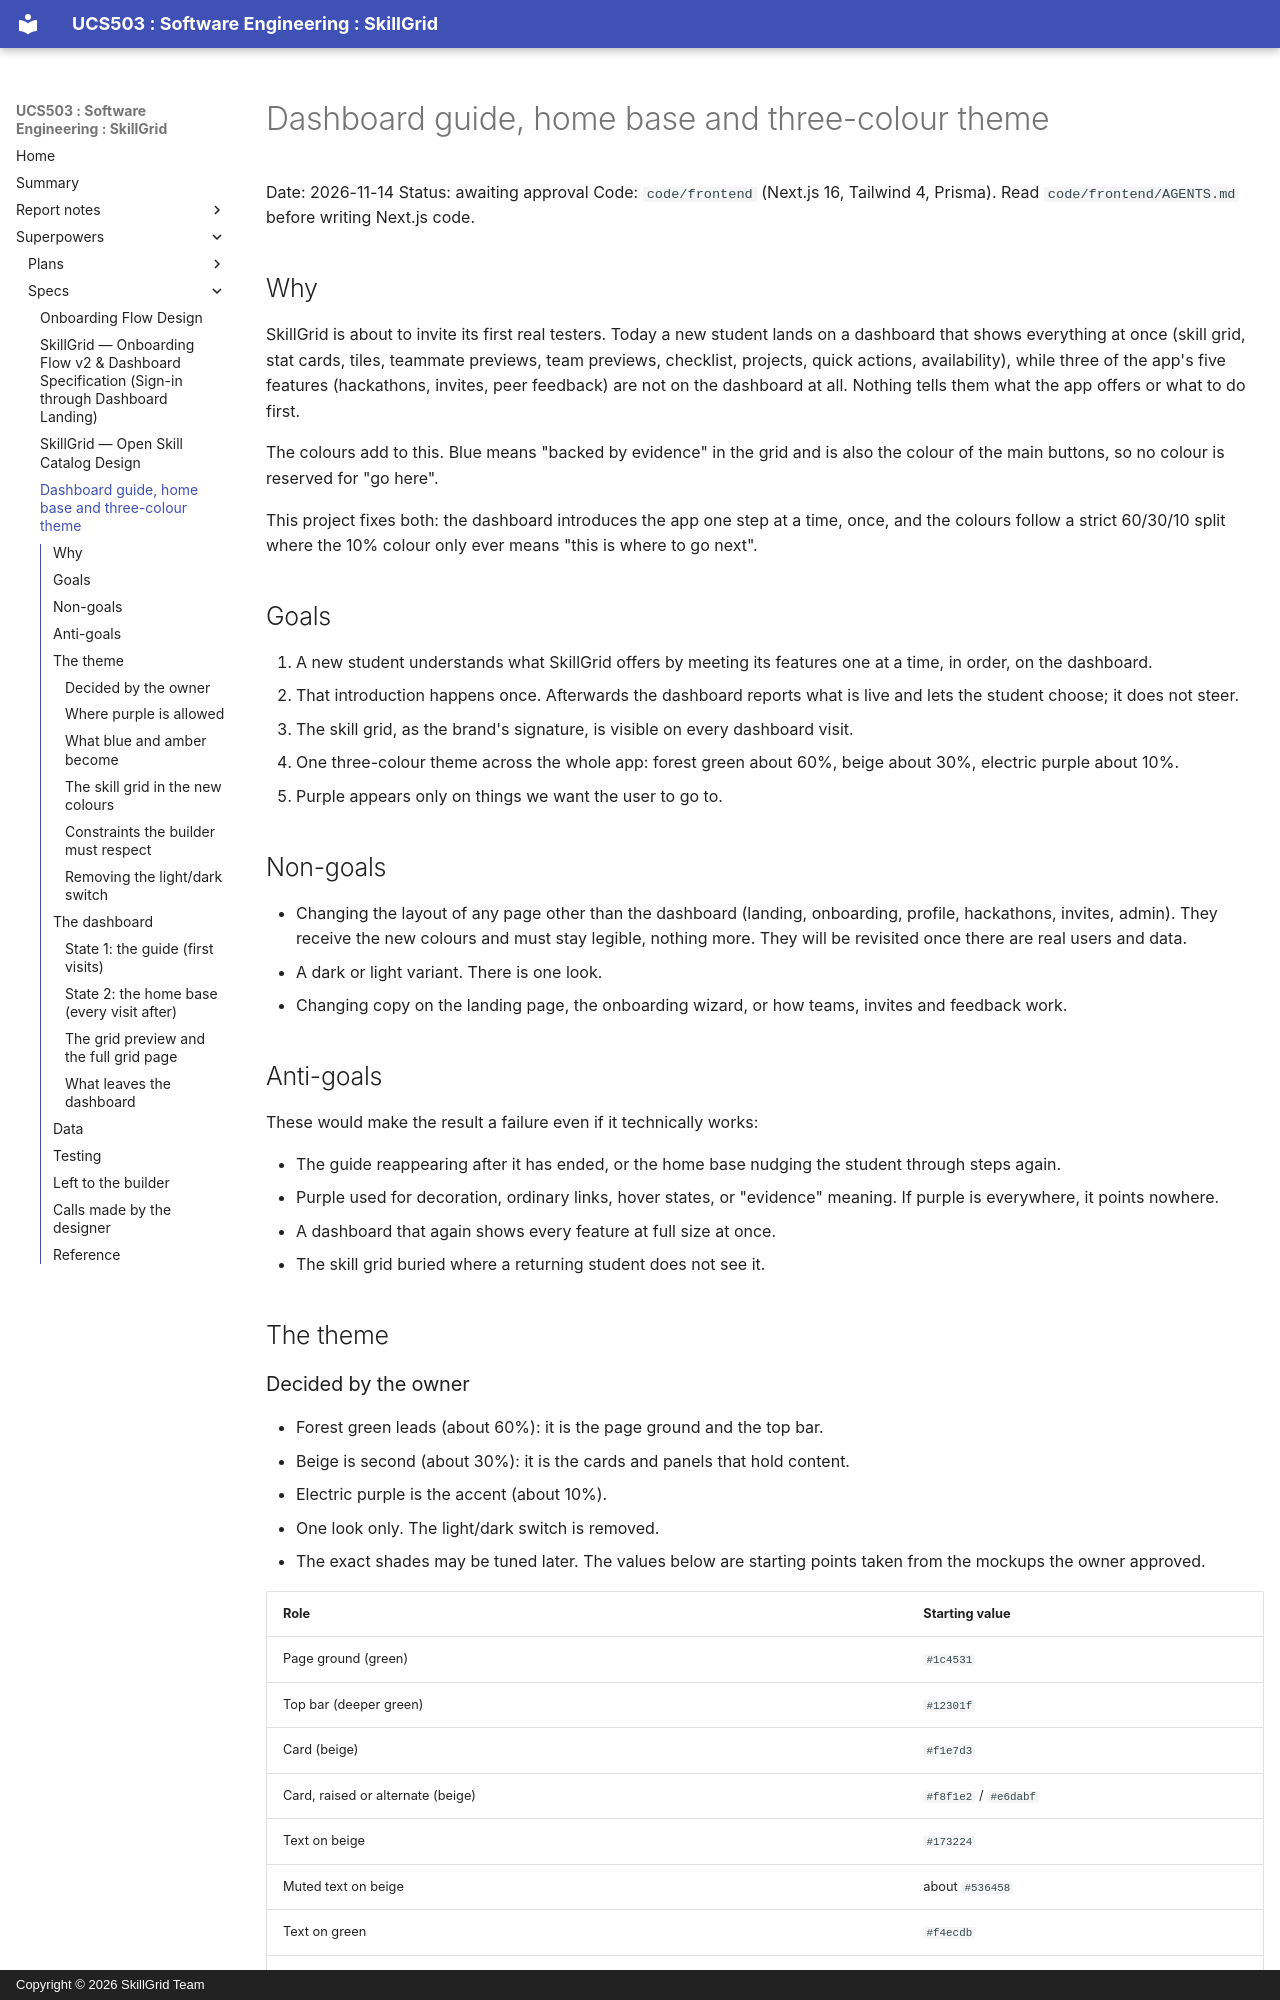

repository: yvishi/UCS503P-202627-SkillGrid-Project · page: superpowers/specs/2026-11-14-dashboard-guide-and-theme-design/index.html · generator: mkdocs · copyright: Copyright © 2026 SkillGrid Team

# Dashboard guide, home base and three-colour theme

Date: 2026-11-14
Status: awaiting approval
Code: `code/frontend` (Next.js 16, Tailwind 4, Prisma). Read `code/frontend/AGENTS.md` before writing Next.js code.

## Why

SkillGrid is about to invite its first real testers. Today a new student lands on a dashboard that shows everything at once (skill grid, stat cards, tiles, teammate previews, team previews, checklist, projects, quick actions, availability), while three of the app's five features (hackathons, invites, peer feedback) are not on the dashboard at all. Nothing tells them what the app offers or what to do first.

The colours add to this. Blue means "backed by evidence" in the grid and is also the colour of the main buttons, so no colour is reserved for "go here".

This project fixes both: the dashboard introduces the app one step at a time, once, and the colours follow a strict 60/30/10 split where the 10% colour only ever means "this is where to go next".

## Goals

1. A new student understands what SkillGrid offers by meeting its features one at a time, in order, on the dashboard.
2. That introduction happens once. Afterwards the dashboard reports what is live and lets the student choose; it does not steer.
3. The skill grid, as the brand's signature, is visible on every dashboard visit.
4. One three-colour theme across the whole app: forest green about 60%, beige about 30%, electric purple about 10%.
5. Purple appears only on things we want the user to go to.

## Non-goals

- Changing the layout of any page other than the dashboard (landing, onboarding, profile, hackathons, invites, admin). They receive the new colours and must stay legible, nothing more. They will be revisited once there are real users and data.
- A dark or light variant. There is one look.
- Changing copy on the landing page, the onboarding wizard, or how teams, invites and feedback work.

## Anti-goals

These would make the result a failure even if it technically works:

- The guide reappearing after it has ended, or the home base nudging the student through steps again.
- Purple used for decoration, ordinary links, hover states, or "evidence" meaning. If purple is everywhere, it points nowhere.
- A dashboard that again shows every feature at full size at once.
- The skill grid buried where a returning student does not see it.

## The theme

### Decided by the owner

- Forest green leads (about 60%): it is the page ground and the top bar.
- Beige is second (about 30%): it is the cards and panels that hold content.
- Electric purple is the accent (about 10%).
- One look only. The light/dark switch is removed.
- The exact shades may be tuned later. The values below are starting points taken from the mockups the owner approved.

| Role | Starting value |
|---|---|
| Page ground (green) | `#1c4531` |
| Top bar (deeper green) | `#12301f` |
| Card (beige) | `#f1e7d3` |
| Card, raised or alternate (beige) | `#f8f1e2` / `#e6dabf` |
| Text on beige | `#173224` |
| Muted text on beige | about `#536458` |
| Text on green | `#f4ecdb` |
| Muted text on green | `#b7c8b4` |
| Forest green used on beige (ticks, cells, outlines) | `#1f4d36` |
| Accent (electric purple) | `#7a22ff`, label text white |

### Where purple is allowed

- The primary action of a page or section (the main button). Aim for one per view.
- The outline and number of the current step in the guide.
- Items in "Needs you" on the home base (marker and action button).
- The pending count next to "Invites" in the top bar.

Nowhere else. Secondary buttons, ordinary links, active navigation markers, selection, progress bars and all evidence marks use green or beige.
